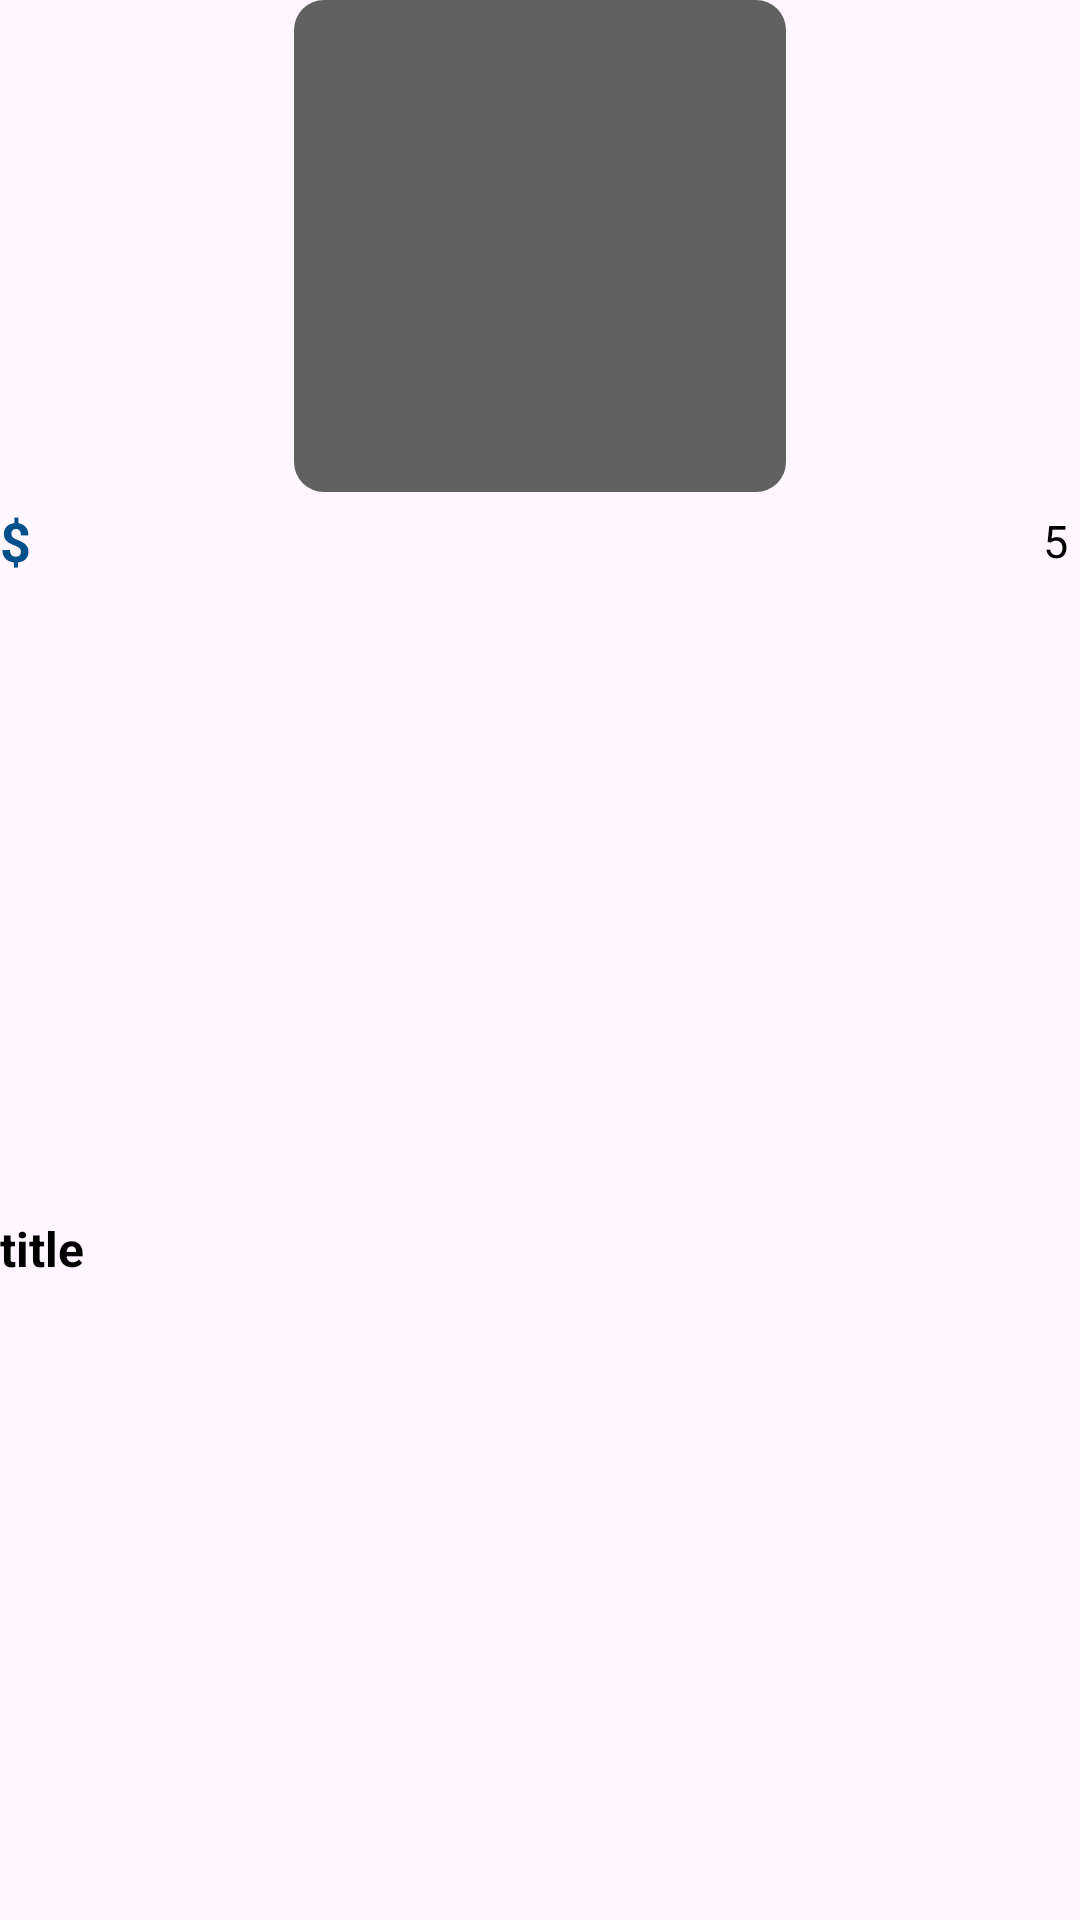

Produce the Android XML layout that renders to this screen, including the resource entries it uses.
<!-- AndroidManifest.xml: application theme Theme.StrokesApplication_02 -->
<!-- res/layout/viewholder_recommended.xml -->
<?xml version="1.0" encoding="utf-8"?>
<androidx.constraintlayout.widget.ConstraintLayout xmlns:android="http://schemas.android.com/apk/res/android"
    xmlns:app="http://schemas.android.com/apk/res-auto"
    xmlns:tools="http://schemas.android.com/tools"
    android:layout_width="wrap_content"
    android:layout_height="215dp"
    android:layout_margin="8dp"
    >

    <ImageView
        android:id="@+id/course1"
        android:layout_width="164dp"
        android:layout_height="164dp"
        android:background="@drawable/button_gray"
        app:layout_constraintEnd_toEndOf="parent"
        app:layout_constraintStart_toStartOf="parent"
        app:layout_constraintTop_toTopOf="parent"
        tools:srcCompat="@drawable/landscape" />

    <ImageView
        android:id="@+id/imageView5"
        android:layout_width="wrap_content"
        android:layout_height="wrap_content"
        android:layout_marginStart="16dp"
        android:layout_marginTop="8dp"
        app:layout_constraintStart_toStartOf="parent"
        app:layout_constraintTop_toTopOf="parent"
        app:srcCompat="@drawable/btn_3"
        app:tint="@color/grey" />

    <TextView
        android:id="@+id/priceTxt"
        android:layout_width="wrap_content"
        android:layout_height="wrap_content"
        android:layout_marginTop="4dp"
        android:text="$"
        android:textSize="18sp"
        android:textColor="@color/darkBlue"
        android:textStyle="bold"
        app:layout_constraintStart_toStartOf="parent"
        app:layout_constraintTop_toBottomOf="@+id/course1" />

    <TextView
        android:id="@+id/ratingTxt"
        android:layout_width="wrap_content"
        android:layout_height="wrap_content"
        android:layout_marginEnd="4dp"
        android:textColor="@color/black"
        android:textSize="15sp"
        android:text="5"
        app:layout_constraintBottom_toBottomOf="@+id/priceTxt"
        app:layout_constraintEnd_toEndOf="parent"
        app:layout_constraintTop_toTopOf="@+id/priceTxt" />

    <ImageView
        android:id="@+id/imageView6"
        android:layout_width="wrap_content"
        android:layout_height="wrap_content"
        android:layout_marginEnd="8dp"
        app:layout_constraintBottom_toBottomOf="@+id/ratingTxt"
        app:layout_constraintEnd_toStartOf="@+id/ratingTxt"
        app:layout_constraintTop_toTopOf="@+id/ratingTxt"
        app:srcCompat="@drawable/star" />

    <TextView
        android:id="@+id/titleTxt"
        android:layout_width="0dp"
        android:layout_height="wrap_content"
        android:layout_marginEnd="4dp"
        android:singleLine="true"
        android:text="title"
        android:textColor="@color/black"
        android:textSize="16sp"
        android:textStyle="bold"
        app:layout_constraintBottom_toBottomOf="parent"
        app:layout_constraintEnd_toEndOf="parent"
        app:layout_constraintStart_toStartOf="parent"
        app:layout_constraintTop_toBottomOf="@+id/priceTxt" />

</androidx.constraintlayout.widget.ConstraintLayout>
<!-- resources referenced by this layout -->
<resources>
  <color name="black">#FF000000</color>
  <color name="darkBlue">#00508B</color>
  <color name="grey">#919191</color>
  <!-- drawable button_gray (drawable) -->
  <?xml version="1.0" encoding="utf-8"?>
  <selector xmlns:android="http://schemas.android.com/apk/res/android">
  
      <item>
  
          <shape android:shape="rectangle">
              <solid android:color="@color/darkGrey"/>
              <corners android:radius="10dp"/>
          </shape>
  
  
      </item>
  
  </selector>
  <style name="Theme.StrokesApplication_02" parent="Base.Theme.StrokesApplication_02">
          <item name="android:windowTranslucentNavigation"> true </item>
      </style>
  <color name="darkGrey">#616161</color>
  <style name="Base.Theme.StrokesApplication_02" parent="Theme.Material3.DayNight.NoActionBar">
          
          
      </style>
</resources>
